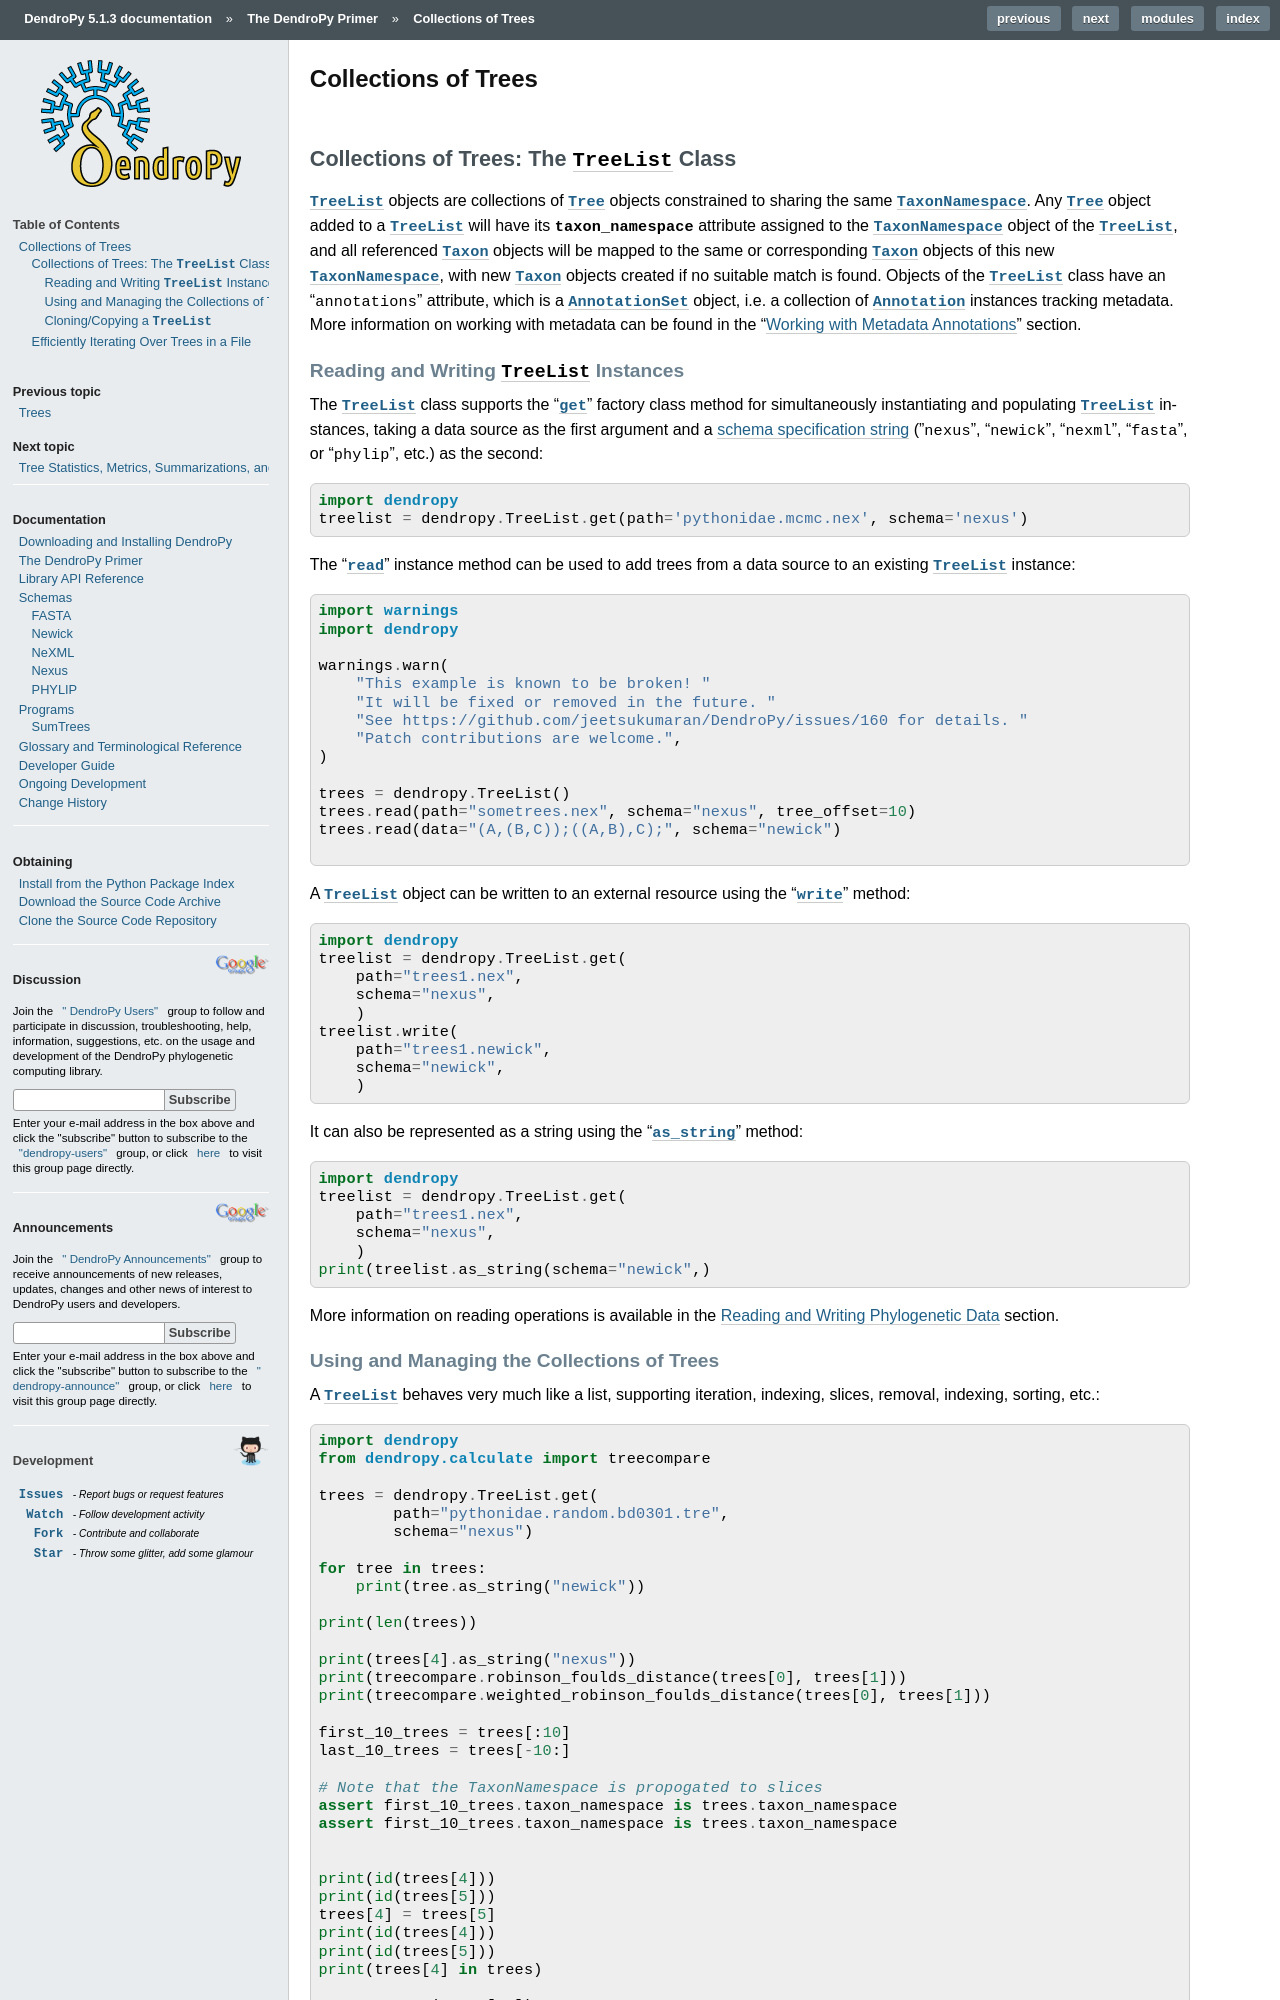

repository: jeetsukumaran/DendroPy · page: primer/treecollections.html · generator: sphinx

********************
Collections of Trees
********************

Collections of Trees: The |TreeList| Class
==========================================

|TreeList| objects are collections of |Tree| objects constrained to sharing the same |TaxonNamespace|.
Any |Tree| object added to a |TreeList| will have its :attr:`~dendropy.datamodel.treemodel.Tree.taxon_namespace` attribute assigned to the |TaxonNamespace| object of the |TreeList|, and all referenced |Taxon| objects will be mapped to the same or corresponding |Taxon| objects of this new |TaxonNamespace|, with new |Taxon| objects created if no suitable match is found.
Objects of the |TreeList| class have an "``annotations``" attribute, which is a :class:`~dendropy.datamodel.basemodel.AnnotationSet` object, i.e. a collection of :class:`~dendropy.datamodel.basemodel.Annotation` instances tracking metadata.
More information on working with metadata can be found in the ":doc:`/primer/working_with_metadata_annotations`" section.
